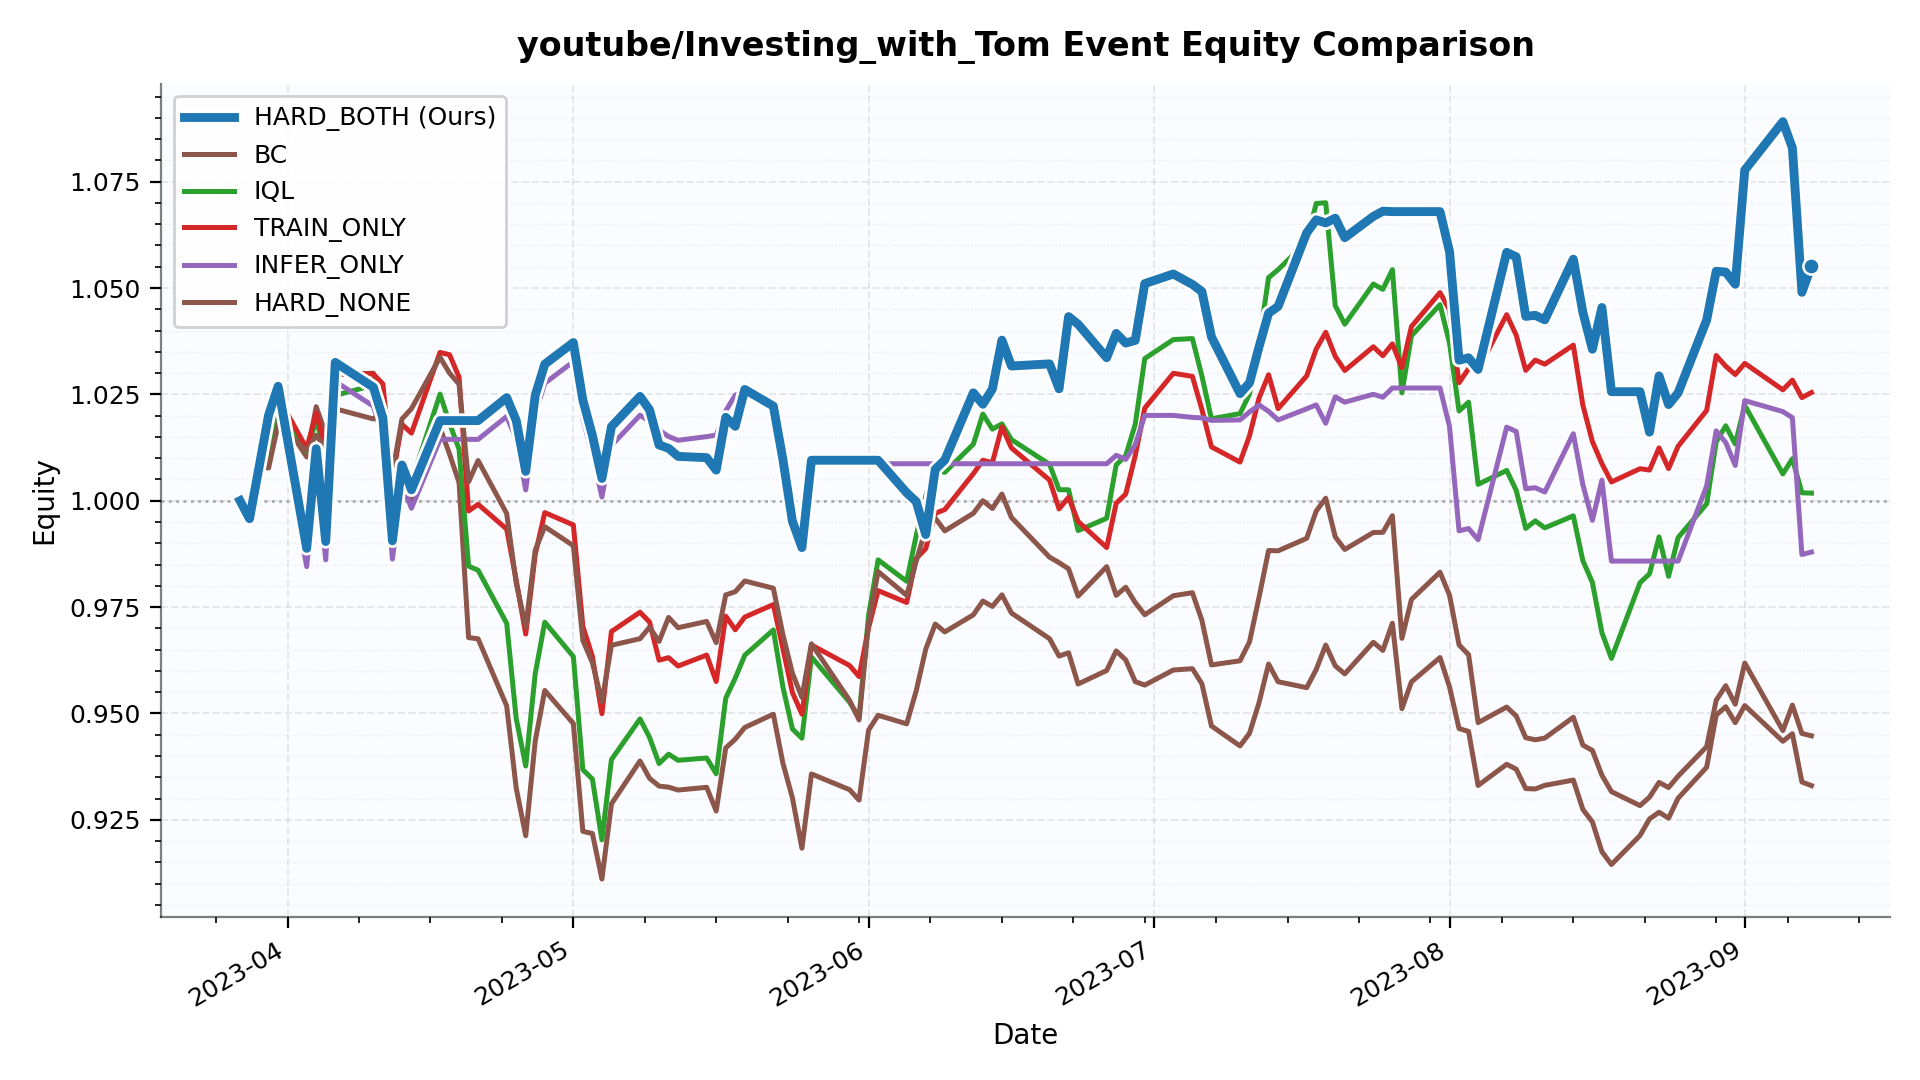

Data behind this chart, as committed beside it:
date, HARD_BOTH, BC, IQL, TRAIN_ONLY, INFER_ONLY, HARD_NONE
2023-03-27 00:00:00, 1.0, 1.0, 1.0, 1.0, 1.0, 1.0
2023-03-28 00:00:00, 0.9958, 0.9962, 0.9957, 0.9956, 1, 0.9958
2023-03-29 00:00:00, 1.008, 1.007, 1.008, 1.008, 1.006, 1.008
2023-03-30 00:00:00, 1.02, 1.008, 1.01, 1.017, 1.016, 1.008
2023-03-31 00:00:00, 1.027, 1.021, 1.021, 1.024, 1.022, 1.018
2023-04-03 00:00:00, 0.9888, 1.01, 1.012, 1.012, 0.9845, 1.012
2023-04-04 00:00:00, 1.012, 1.022, 1.019, 1.021, 1.008, 1.015
2023-04-05 00:00:00, 0.9904, 1.016, 1.011, 1.012, 0.9861, 1.012
2023-04-06 00:00:00, 1.033, 1.03, 1.025, 1.03, 1.028, 1.022
2023-04-10 00:00:00, 1.027, 1.03, 1.027, 1.03, 1.022, 1.019
2023-04-11 00:00:00, 1.019, 1.021, 1.021, 1.027, 1.015, 1.021
2023-04-12 00:00:00, 0.9906, 0.9951, 0.9972, 1.005, 0.9863, 1.006
2023-04-13 00:00:00, 1.008, 1.006, 1.007, 1.018, 1.004, 1.019
2023-04-14 00:00:00, 1.003, 0.9992, 1.004, 1.016, 0.9982, 1.022
2023-04-17 00:00:00, 1.019, 1.017, 1.025, 1.035, 1.014, 1.034
2023-04-18 00:00:00, 1.019, 1.011, 1.018, 1.034, 1.014, 1.03
2023-04-19 00:00:00, 1.019, 1.004, 1.012, 1.029, 1.014, 1.027
2023-04-20 00:00:00, 1.019, 0.9678, 0.9846, 0.9976, 1.014, 1.004
2023-04-21 00:00:00, 1.019, 0.9675, 0.9837, 0.9992, 1.014, 1.009
2023-04-24 00:00:00, 1.024, 0.9518, 0.9712, 0.9933, 1.02, 0.997
2023-04-25 00:00:00, 1.019, 0.9325, 0.9488, 0.9814, 1.014, 0.9806
2023-04-26 00:00:00, 1.007, 0.9213, 0.9376, 0.9687, 1.003, 0.9703
2023-04-27 00:00:00, 1.025, 0.9436, 0.9594, 0.9874, 1.02, 0.9884
2023-04-28 00:00:00, 1.032, 0.9554, 0.9714, 0.9972, 1.028, 0.9939
2023-05-01 00:00:00, 1.037, 0.9476, 0.9634, 0.9943, 1.033, 0.9894
2023-05-02 00:00:00, 1.024, 0.9223, 0.9368, 0.9705, 1.019, 0.9672
2023-05-03 00:00:00, 1.015, 0.9218, 0.9346, 0.9634, 1.011, 0.9619
2023-05-04 00:00:00, 1.005, 0.9111, 0.9203, 0.9499, 1.001, 0.9527
2023-05-05 00:00:00, 1.017, 0.9288, 0.9392, 0.9693, 1.013, 0.966
2023-05-08 00:00:00, 1.025, 0.9388, 0.9487, 0.9738, 1.02, 0.9676
2023-05-09 00:00:00, 1.021, 0.9348, 0.9444, 0.9715, 1.019, 0.9703
2023-05-10 00:00:00, 1.013, 0.9329, 0.9382, 0.9625, 1.017, 0.9669
2023-05-11 00:00:00, 1.012, 0.9327, 0.9404, 0.9631, 1.015, 0.9726
2023-05-12 00:00:00, 1.01, 0.932, 0.939, 0.9612, 1.014, 0.9702
2023-05-15 00:00:00, 1.01, 0.9326, 0.9395, 0.9637, 1.015, 0.9716
2023-05-16 00:00:00, 1.007, 0.9271, 0.9358, 0.9575, 1.015, 0.9666
2023-05-17 00:00:00, 1.02, 0.9419, 0.9536, 0.9729, 1.021, 0.9779
2023-05-18 00:00:00, 1.017, 0.944, 0.9583, 0.9697, 1.025, 0.9786
2023-05-19 00:00:00, 1.026, 0.9467, 0.9637, 0.9726, 1.026, 0.9811
2023-05-22 00:00:00, 1.022, 0.9498, 0.9696, 0.9756, 1.022, 0.9794
2023-05-23 00:00:00, 1.01, 0.9383, 0.9563, 0.9653, 1.008, 0.9686
2023-05-24 00:00:00, 0.9952, 0.9302, 0.9464, 0.9549, 0.9952, 0.9595
2023-05-25 00:00:00, 0.989, 0.9183, 0.9442, 0.9498, 0.991, 0.9538
2023-05-26 00:00:00, 1.01, 0.9358, 0.9633, 0.9661, 1.009, 0.9664
2023-05-30 00:00:00, 1.01, 0.9321, 0.9527, 0.9613, 1.009, 0.9531
2023-05-31 00:00:00, 1.01, 0.9296, 0.949, 0.9587, 1.009, 0.9485
2023-06-01 00:00:00, 1.01, 0.9461, 0.9731, 0.9701, 1.009, 0.9713
2023-06-02 00:00:00, 1.01, 0.9496, 0.9861, 0.9789, 1.009, 0.9833
2023-06-05 00:00:00, 1.002, 0.9476, 0.9811, 0.9761, 1.009, 0.9778
2023-06-06 00:00:00, 0.9998, 0.9553, 0.9918, 0.9864, 1.009, 0.9858
2023-06-07 00:00:00, 0.9921, 0.9651, 1.001, 0.9887, 1.009, 0.9933
2023-06-08 00:00:00, 1.007, 0.971, 1.007, 0.9971, 1.009, 0.9959
2023-06-09 00:00:00, 1.01, 0.9692, 1.007, 0.9979, 1.009, 0.9929
2023-06-12 00:00:00, 1.025, 0.9732, 1.013, 1.006, 1.009, 0.997
2023-06-13 00:00:00, 1.023, 0.9764, 1.02, 1.01, 1.009, 1
2023-06-14 00:00:00, 1.026, 0.9752, 1.017, 1.009, 1.009, 0.9982
2023-06-15 00:00:00, 1.038, 0.9779, 1.018, 1.017, 1.009, 1.002
2023-06-16 00:00:00, 1.032, 0.9736, 1.014, 1.012, 1.009, 0.9961
2023-06-20 00:00:00, 1.032, 0.9676, 1.009, 1.005, 1.009, 0.9867
2023-06-21 00:00:00, 1.026, 0.9635, 1.003, 0.9981, 1.009, 0.9854
... 55 more rows
